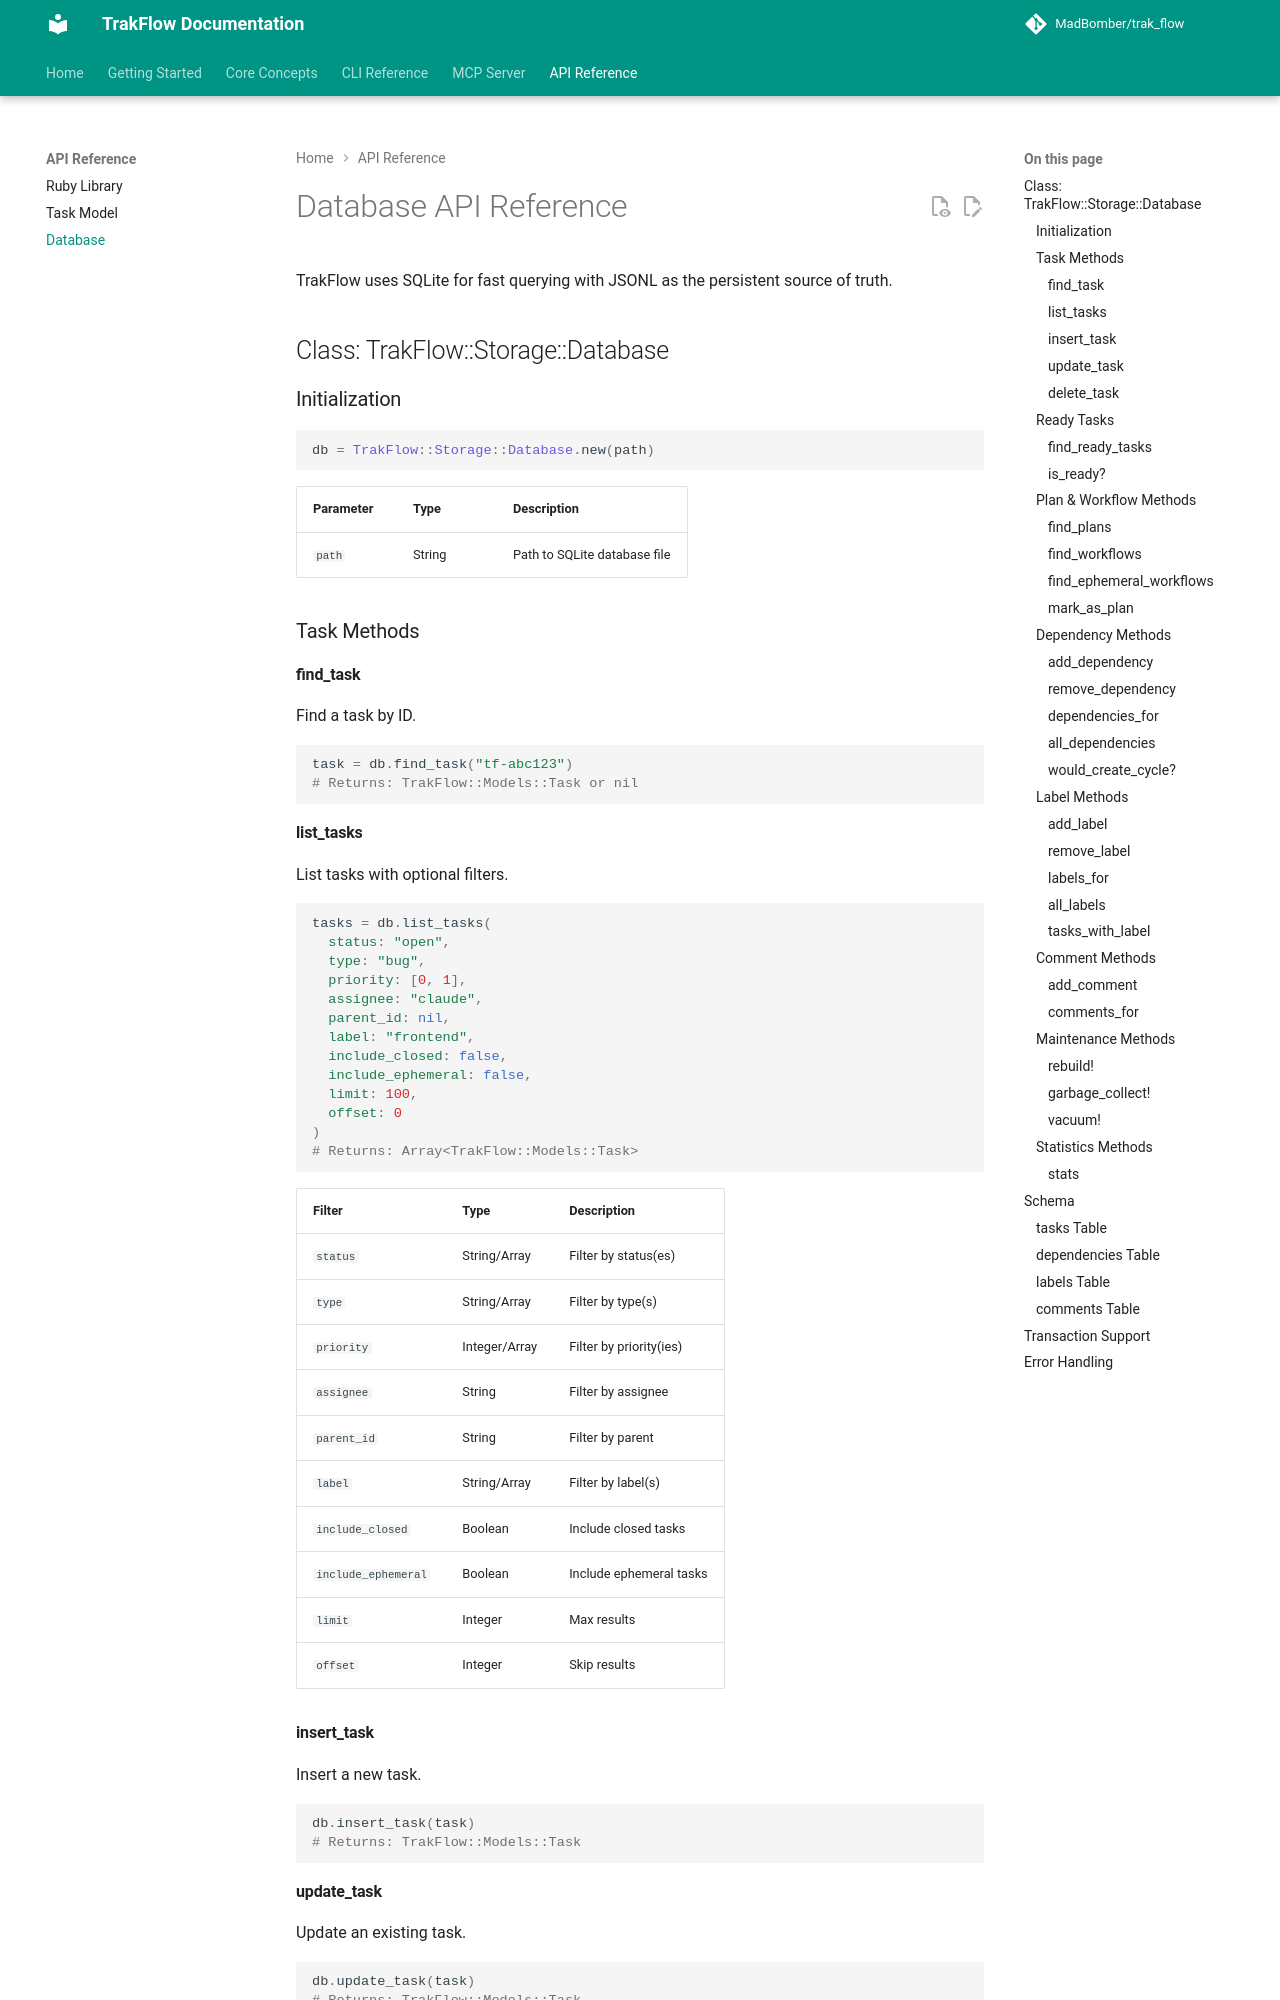

repository: MadBomber/trak_flow · page: api/database/index.html · generator: mkdocs

# Database API Reference

TrakFlow uses SQLite for fast querying with JSONL as the persistent source of truth.

## Class: TrakFlow::Storage::Database

### Initialization

```ruby
db = TrakFlow::Storage::Database.new(path)
```

| Parameter | Type | Description |
|-----------|------|-------------|
| `path` | String | Path to SQLite database file |

### Task Methods

#### find_task

Find a task by ID.

```ruby
task = db.find_task("tf-abc123")
# Returns: TrakFlow::Models::Task or nil
```

#### list_tasks

List tasks with optional filters.

```ruby
tasks = db.list_tasks(
  status: "open",
  type: "bug",
  priority: [0, 1],
  assignee: "claude",
  parent_id: nil,
  label: "frontend",
  include_closed: false,
  include_ephemeral: false,
  limit: 100,
  offset: 0
)
# Returns: Array<TrakFlow::Models::Task>
```

| Filter | Type | Description |
|--------|------|-------------|
| `status` | String/Array | Filter by status(es) |
| `type` | String/Array | Filter by type(s) |
| `priority` | Integer/Array | Filter by priority(ies) |
| `assignee` | String | Filter by assignee |
| `parent_id` | String | Filter by parent |
| `label` | String/Array | Filter by label(s) |
| `include_closed` | Boolean | Include closed tasks |
| `include_ephemeral` | Boolean | Include ephemeral tasks |
| `limit` | Integer | Max results |
| `offset` | Integer | Skip results |

#### insert_task

Insert a new task.

```ruby
db.insert_task(task)
# Returns: TrakFlow::Models::Task
```

#### update_task

Update an existing task.

```ruby
db.update_task(task)
# Returns: TrakFlow::Models::Task
```

#### delete_task

Delete a task.

```ruby
db.delete_task("tf-abc123")
# Returns: true
```

### Ready Tasks
